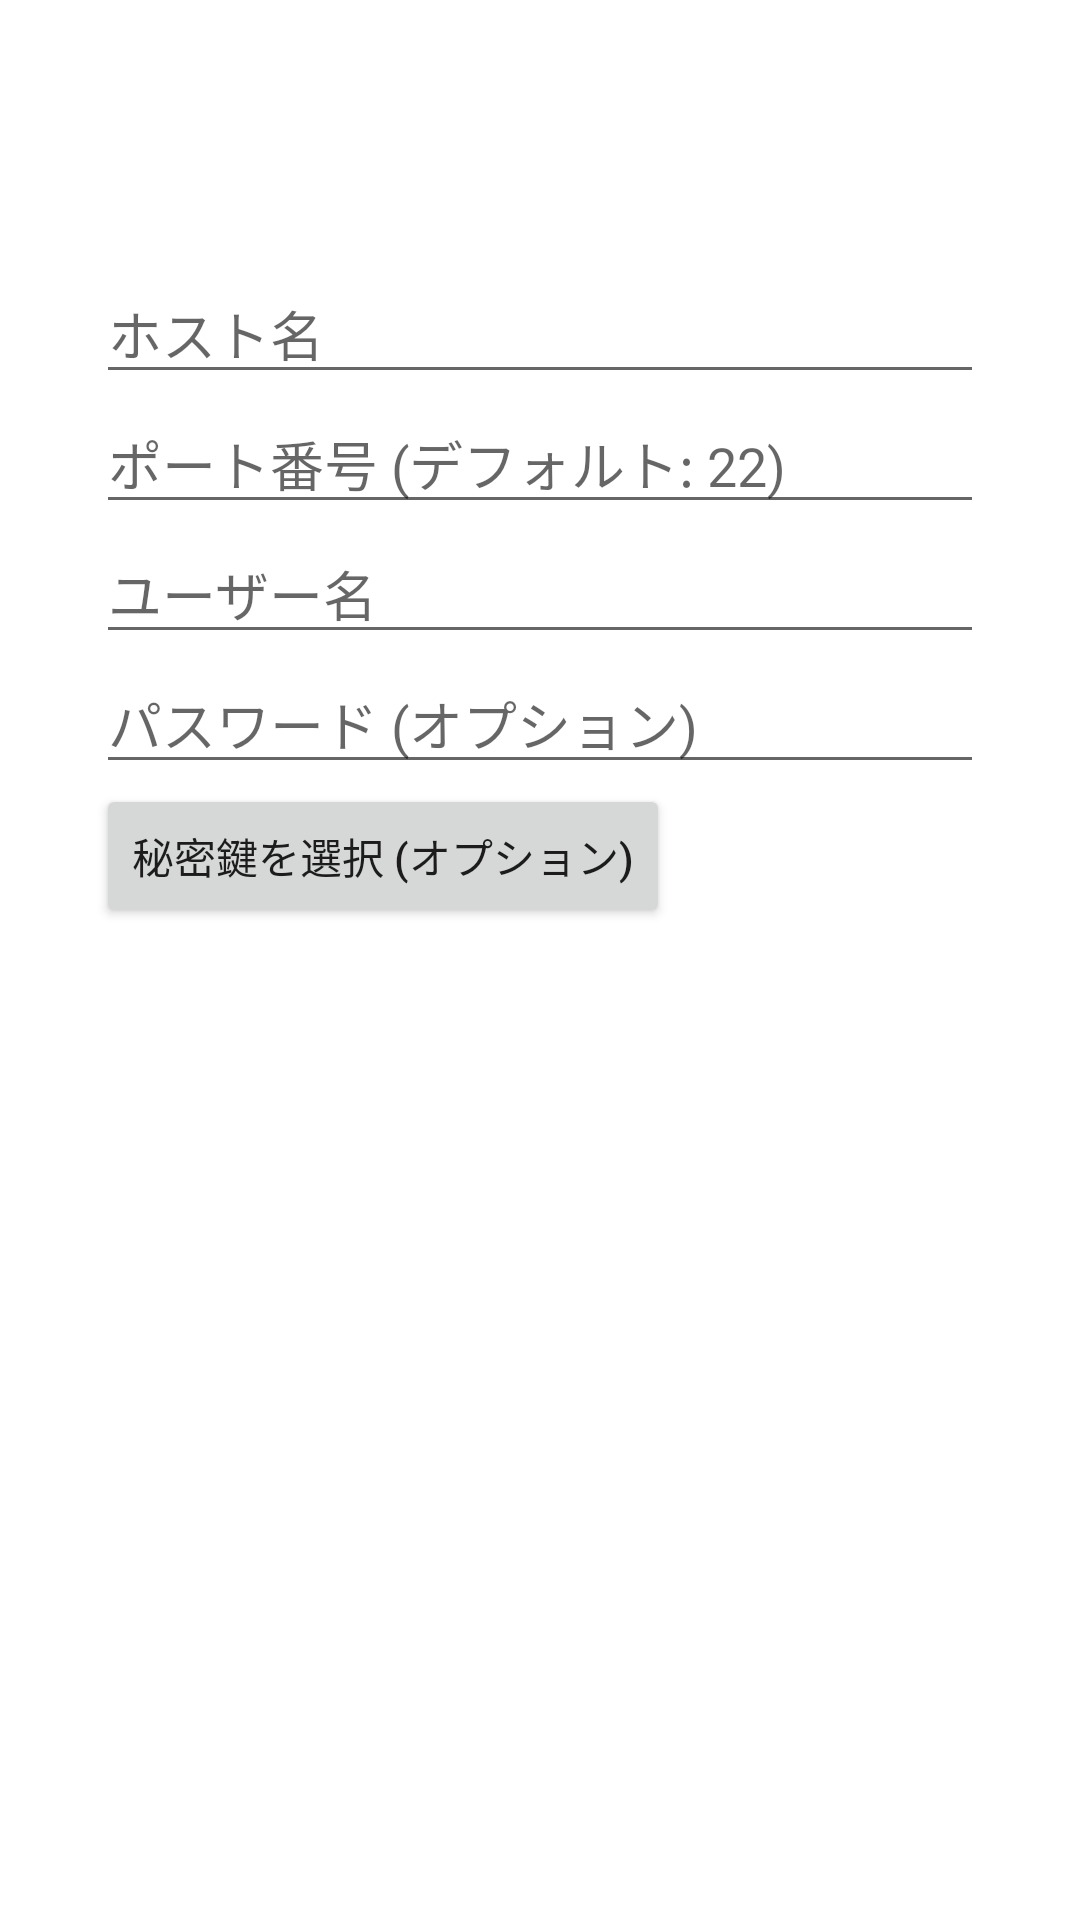

Produce the Android XML layout that renders to this screen, including the resource entries it uses.
<!-- AndroidManifest.xml: application theme Theme.SSHMonitor -->
<!-- res/layout/dialog_edit_jump_host.xml -->
<?xml version="1.0" encoding="utf-8"?>
<LinearLayout xmlns:android="http://schemas.android.com/apk/res/android"
    android:layout_width="match_parent"
    android:layout_height="wrap_content"
    android:orientation="vertical"
    android:padding="16dp">

    <LinearLayout
        android:id="@+id/jumpHostInfoContainer"
        android:layout_width="match_parent"
        android:layout_height="wrap_content"
        android:orientation="horizontal"
        android:gravity="center_vertical"
        android:padding="8dp"
        android:background="@android:color/transparent">

        <ImageView
            android:layout_width="24dp"
            android:layout_height="24dp"
            android:src="@drawable/ic_jump_host"
            android:layout_marginEnd="8dp"/>

        <TextView
            android:id="@+id/tvJumpHostInfo"
            android:layout_width="match_parent"
            android:layout_height="wrap_content"
            android:textSize="16sp"/>

    </LinearLayout>

    <include
        layout="@layout/dialog_add_server"
        android:layout_width="match_parent"
        android:layout_height="wrap_content"
        android:layout_marginTop="16dp"/>

</LinearLayout>
<!-- res/layout/dialog_add_server.xml (included above) -->
<?xml version="1.0" encoding="utf-8"?>
<LinearLayout xmlns:android="http://schemas.android.com/apk/res/android"
    android:layout_width="match_parent"
    android:layout_height="wrap_content"
    android:orientation="vertical"
    android:padding="16dp">

    <EditText
        android:id="@+id/etHost"
        android:layout_width="match_parent"
        android:layout_height="wrap_content"
        android:hint="ホスト名"
        android:inputType="text" />

    <EditText
        android:id="@+id/etPort"
        android:layout_width="match_parent"
        android:layout_height="wrap_content"
        android:hint="ポート番号 (デフォルト: 22)"
        android:inputType="number" />

    <EditText
        android:id="@+id/etUsername"
        android:layout_width="match_parent"
        android:layout_height="wrap_content"
        android:hint="ユーザー名"
        android:inputType="text" />

    <EditText
        android:id="@+id/etPassword"
        android:layout_width="match_parent"
        android:layout_height="wrap_content"
        android:hint="パスワード (オプション)"
        android:inputType="textPassword" />

    <LinearLayout
        android:layout_width="match_parent"
        android:layout_height="wrap_content"
        android:orientation="horizontal">

        <Button
            android:id="@+id/btnSelectKey"
            android:layout_width="wrap_content"
            android:layout_height="wrap_content"
            android:text="秘密鍵を選択 (オプション)" />

        <TextView
            android:id="@+id/tvSelectedKey"
            android:layout_width="0dp"
            android:layout_height="wrap_content"
            android:layout_weight="1"
            android:layout_marginStart="8dp"
            android:layout_gravity="center_vertical" />
    </LinearLayout>

</LinearLayout>
<!-- resources referenced by this layout -->
<resources>
  <!-- drawable ic_jump_host (drawable) -->
  <vector xmlns:android="http://schemas.android.com/apk/res/android"
      android:width="24dp"
      android:height="24dp"
      android:viewportWidth="24"
      android:viewportHeight="24">
      <path
          android:fillColor="#FFFFFF"
          android:pathData="M9.01,14H2v2h7.01v3L13,15l-3.99,-4V14zM14.99,13v-3H22V8h-7.01V5L11,9L14.99,13z"/>
  </vector>
  <style name="Theme.SSHMonitor" parent="Theme.MaterialComponents.DayNight.NoActionBar">
          
          <item name="colorPrimary">@color/purple_500</item>
          <item name="colorPrimaryVariant">@color/purple_700</item>
          <item name="colorOnPrimary">@color/white</item>
          
          <item name="colorSecondary">@color/teal_200</item>
          <item name="colorSecondaryVariant">@color/teal_700</item>
          <item name="colorOnSecondary">@color/black</item>
          
          <item name="android:statusBarColor" tools:targetApi="l">?attr/colorPrimaryVariant</item>
          
      </style>
  <color name="purple_500">#FF6200EE</color>
  <color name="purple_700">#FF3700B3</color>
  <color name="white">#FFFFFFFF</color>
  <color name="teal_200">#FF03DAC5</color>
  <color name="teal_700">#FF018786</color>
  <color name="black">#FF000000</color>
</resources>
